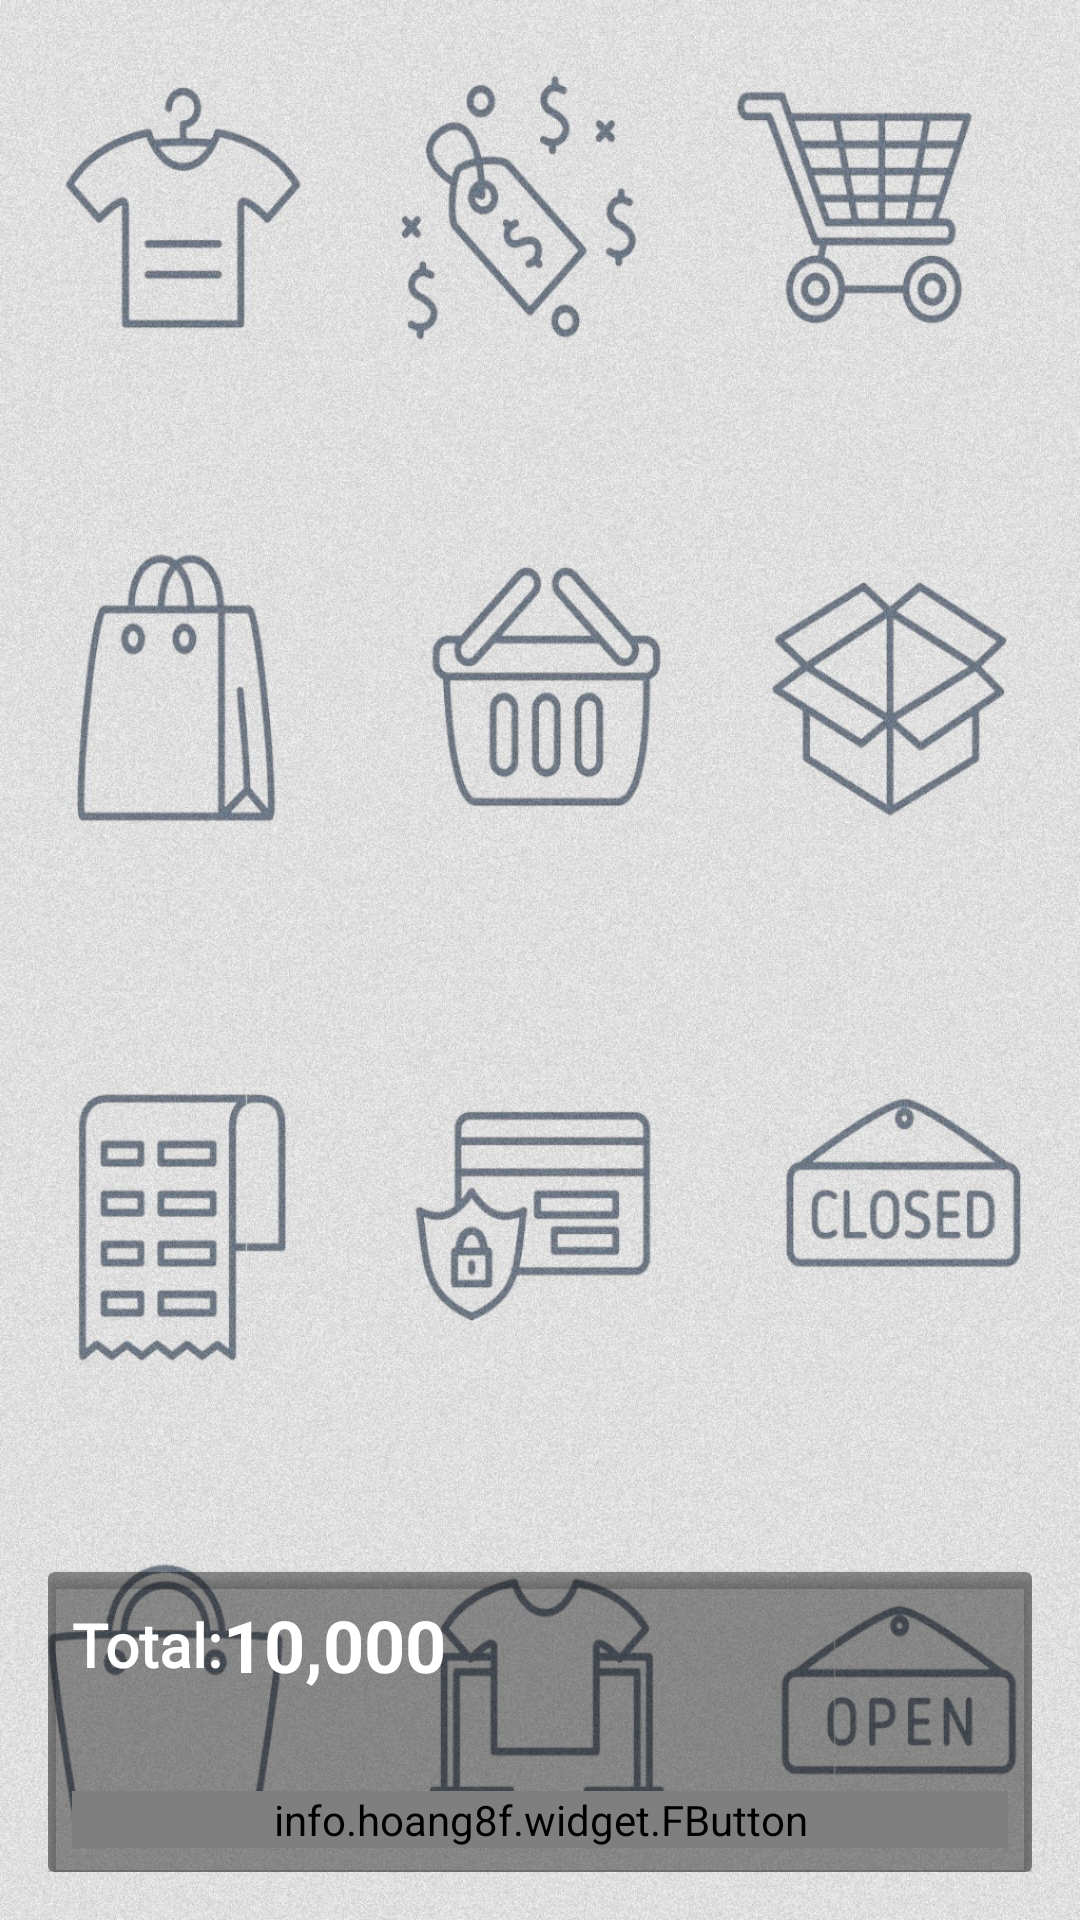

Write the Android layout XML for this screen, with the resource values it uses.
<!-- AndroidManifest.xml: application theme AppTheme -->
<!-- res/layout/activity_cart.xml -->
<?xml version="1.0" encoding="utf-8"?>
<RelativeLayout xmlns:android="http://schemas.android.com/apk/res/android"
    xmlns:app="http://schemas.android.com/apk/res-auto"
    xmlns:tools="http://schemas.android.com/tools"
    android:id="@+id/rootLayout"
    android:layout_width="match_parent"
    android:layout_height="match_parent"
    android:background="@drawable/ecommerce_logo"
    android:padding="16dp"
    tools:context=".Cart">
    <android.support.v7.widget.RecyclerView
        android:id="@+id/listCart"
        android:layout_width="match_parent"
        android:layout_height="match_parent"
        android:background="@color/fbutton_color_transparent">
    </android.support.v7.widget.RecyclerView>

        <android.support.v7.widget.CardView
            android:layout_alignParentBottom="true"
            app:cardBackgroundColor="@color/colorPrimary"
            android:layout_width="match_parent"
            android:layout_height="100dp">

            <RelativeLayout
                android:layout_width="match_parent"
                android:layout_height="match_parent">
                <LinearLayout
                    android:layout_margin="8dp"
                    android:gravity="center_vertical"
                    android:orientation="horizontal"
                    android:layout_width="wrap_content"
                    android:layout_height="wrap_content">

                    <TextView
                        android:text="Total:"
                        android:textSize="20sp"
                        android:textColor="#ffffff"
                        android:fontFamily="@font/quitemagical"
                        android:textStyle="bold"
                        android:layout_width="wrap_content"
                        android:layout_height="wrap_content" />
                    <TextView
                        android:id="@+id/total"
                        android:text="10,000"
                        android:textStyle="bold"
                        android:textSize="24sp"
                        android:textColor="#ffffff"
                        android:layout_width="wrap_content"
                        android:layout_height="wrap_content" />

                </LinearLayout>

                <info.hoang8f.widget.FButton
                    android:id="@+id/btnPlaceOrder"
                    android:layout_width="match_parent"
                    android:layout_marginRight="8dp"
                    android:layout_marginLeft="8dp"
                    android:layout_alignParentBottom="true"
                    android:layout_height="wrap_content"
                    android:text="Place Order"
                    android:layout_margin="8dp"
                    android:fontFamily="@font/quitemagical"
                    app:fButtonColor="@color/loginbtncolor"
                    android:textColor="#ffffff"
                    app:shadowEnabled="true"
                    app:shadowHeight="5dp"
                    app:cornerRadius="4dp"

                    />
            </RelativeLayout>

        </android.support.v7.widget.CardView>



</RelativeLayout>
<!-- resources referenced by this layout -->
<resources>
  <color name="colorPrimary">#66000000</color>
  <color name="loginbtncolor">#66000000</color>
  <!-- drawable ecommerce_logo: jpg bitmap (drawable, 698787 bytes) -->
  <style name="AppTheme" parent="Theme.AppCompat.Light.NoActionBar">
          
          <item name="colorPrimary">@color/colorPrimary</item>
          <item name="colorPrimaryDark">@color/colorPrimaryDark</item>
          <item name="colorAccent">@color/colorAccent</item>
      </style>
  <color name="colorPrimaryDark">#8b8989</color>
  <color name="colorAccent">#33FF33</color>
</resources>
